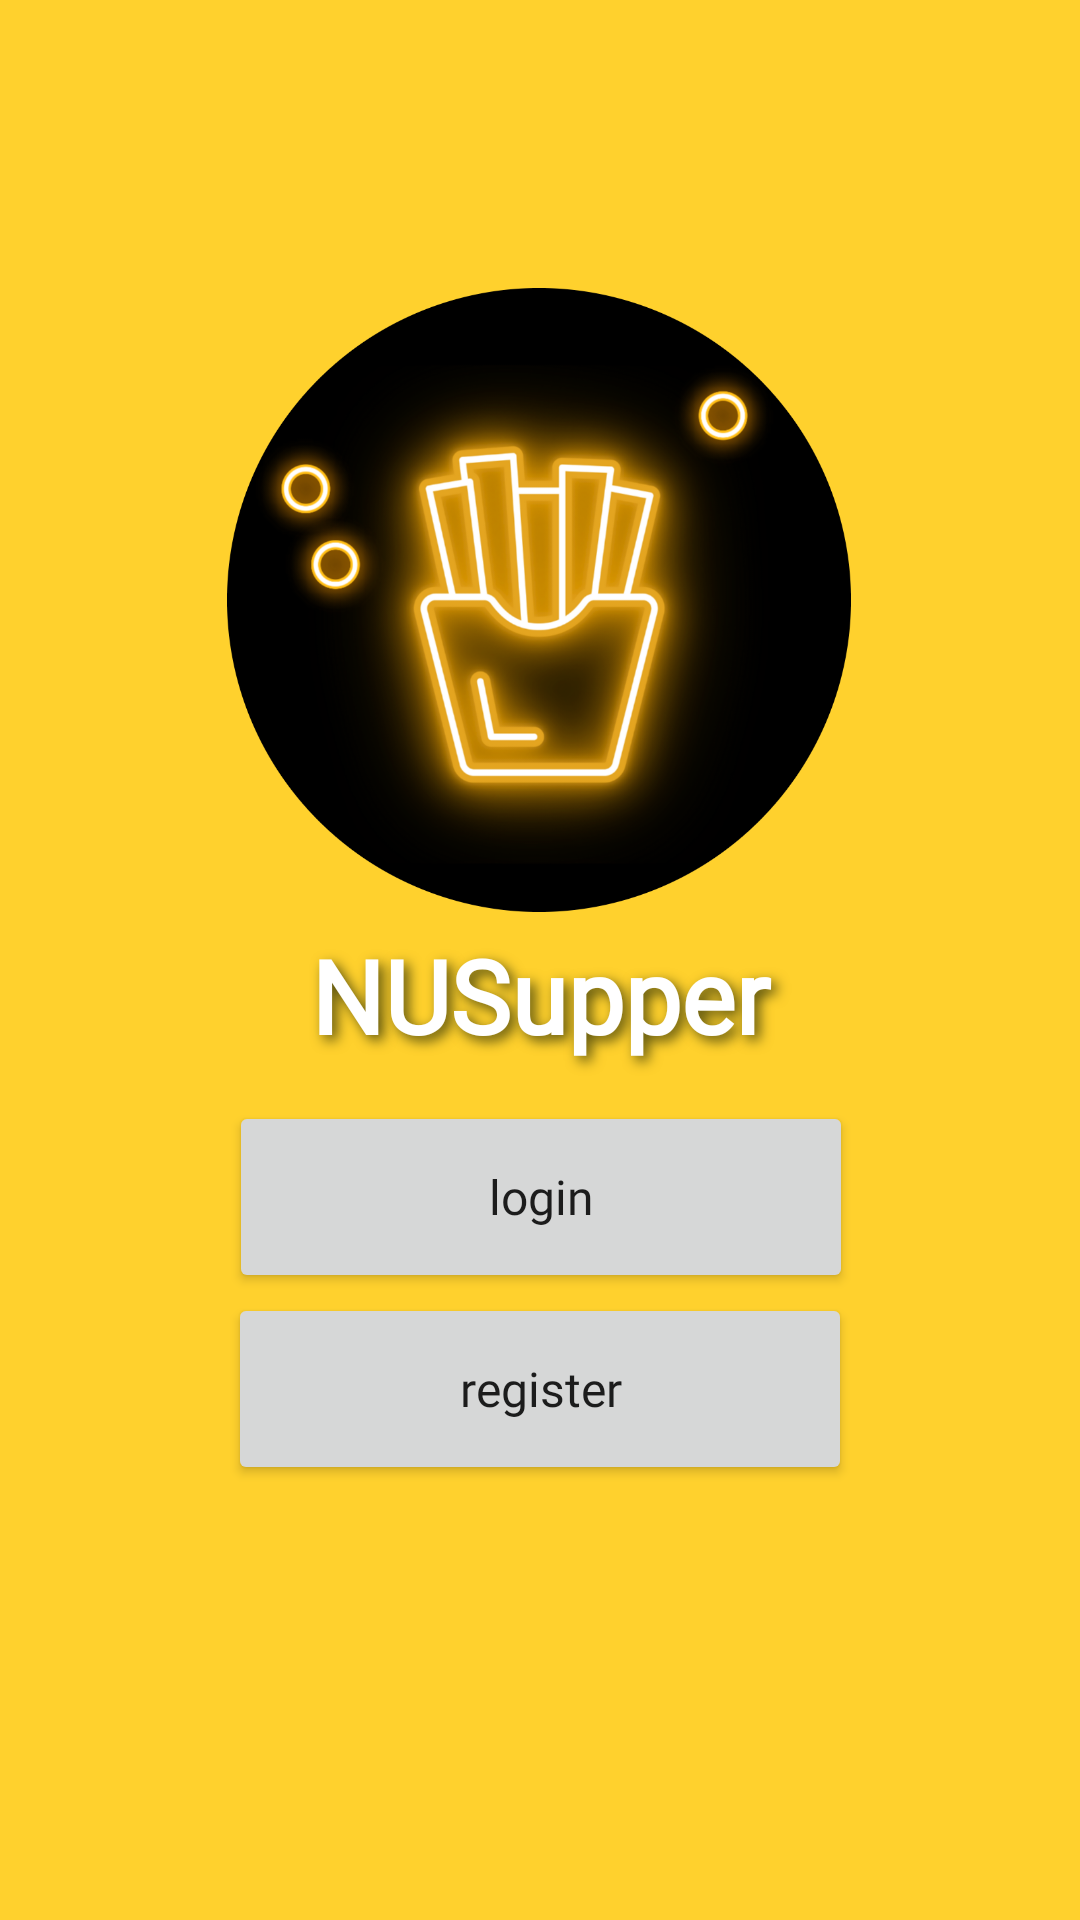

Write the Android layout XML for this screen, with the resource values it uses.
<!-- AndroidManifest.xml: application theme Theme.NUSupper -->
<!-- res/layout/activity_main.xml -->
<?xml version="1.0" encoding="utf-8"?>
<androidx.constraintlayout.widget.ConstraintLayout xmlns:android="http://schemas.android.com/apk/res/android"
    xmlns:app="http://schemas.android.com/apk/res-auto"
    xmlns:tools="http://schemas.android.com/tools"
    android:id="@+id/login"
    android:layout_width="match_parent"
    android:layout_height="match_parent"
    android:background="@color/yellow"
    tools:context=".authentication.MainActivity">

    <Button
        android:id="@+id/registerButton"
        android:layout_width="208dp"
        android:layout_height="64dp"
        android:clickable="true"
        android:fontFamily="@font/roboto"
        android:text="@string/register"
        android:textAllCaps="false"
        android:textSize="16sp"
        app:layout_constraintBottom_toBottomOf="parent"
        app:layout_constraintEnd_toEndOf="parent"
        app:layout_constraintStart_toStartOf="parent"
        app:layout_constraintTop_toBottomOf="@+id/loginButton"
        app:layout_constraintVertical_bias="0.0"
        android:focusable="true" />

    <Button
        android:id="@+id/loginButton"
        android:layout_width="208dp"
        android:layout_height="64dp"
        android:layout_marginTop="8dp"
        android:checkable="false"
        android:clickable="true"
        android:fontFamily="@font/roboto"
        android:text="@string/login"
        android:textAllCaps="false"
        android:textSize="16sp"
        app:layout_constraintEnd_toEndOf="parent"
        app:layout_constraintHorizontal_bias="0.502"
        app:layout_constraintStart_toStartOf="parent"
        app:layout_constraintTop_toBottomOf="@+id/textview_title"
        app:strokeColor="#FFFFFF"
        android:focusable="true" />

    <ImageView
        android:id="@+id/imageView_logo"
        android:layout_width="208dp"
        android:layout_height="210dp"
        android:contentDescription="@string/logo"
        app:layout_constraintBottom_toTopOf="@+id/textview_title"
        app:layout_constraintEnd_toEndOf="parent"
        app:layout_constraintHorizontal_bias="0.497"
        app:layout_constraintStart_toStartOf="parent"
        app:layout_constraintTop_toTopOf="parent"
        app:layout_constraintVertical_bias="0.958"
        app:srcCompat="@drawable/nusupper_logo_no_text" />

    <TextView
        android:id="@+id/textview_title"
        android:layout_width="208dp"
        android:layout_height="50dp"
        android:fontFamily="@font/roboto_slab"
        android:shadowColor="@color/brown"
        android:shadowDx="5"
        android:shadowDy="5"
        android:shadowRadius="10.0"
        android:text="@string/app_name"
        android:textAlignment="center"
        android:textColor="#FFFFFF"
        android:textSize="34sp"
        android:textStyle="bold"
        app:layout_constraintBottom_toBottomOf="parent"
        app:layout_constraintEnd_toEndOf="parent"
        app:layout_constraintStart_toStartOf="parent"
        app:layout_constraintTop_toTopOf="parent"
        app:layout_constraintVertical_bias="0.524"
        tools:ignore="TextContrastCheck" />


</androidx.constraintlayout.widget.ConstraintLayout>
<!-- resources referenced by this layout -->
<resources>
  <color name="brown">#57500E</color>
  <color name="yellow">#FFD12D</color>
  <!-- drawable nusupper_logo_no_text: png bitmap (drawable, 435882 bytes) -->
  <string name="app_name">NUSupper</string>
  <string name="login">login</string>
  <string name="logo">logo</string>
  <string name="register">register</string>
  <style name="Theme.NUSupper" parent="Theme.MaterialComponents.Light.NoActionBar">
          
          <item name="colorPrimary">@color/brown</item>
          <item name="colorPrimaryVariant">@color/black</item>
          <item name="colorOnPrimary">@color/white</item>
          
          <item name="colorSecondary">@color/brown</item>
          <item name="colorSecondaryVariant">@color/teal_700</item>
          <item name="colorOnSecondary">@color/black</item>
          
          <item name="android:statusBarColor" tools:targetApi="l">?attr/colorPrimaryVariant</item>
          
      </style>
  <color name="black">#FF000000</color>
  <color name="white">#FFFFFFFF</color>
  <color name="teal_700">#FF018786</color>
</resources>
